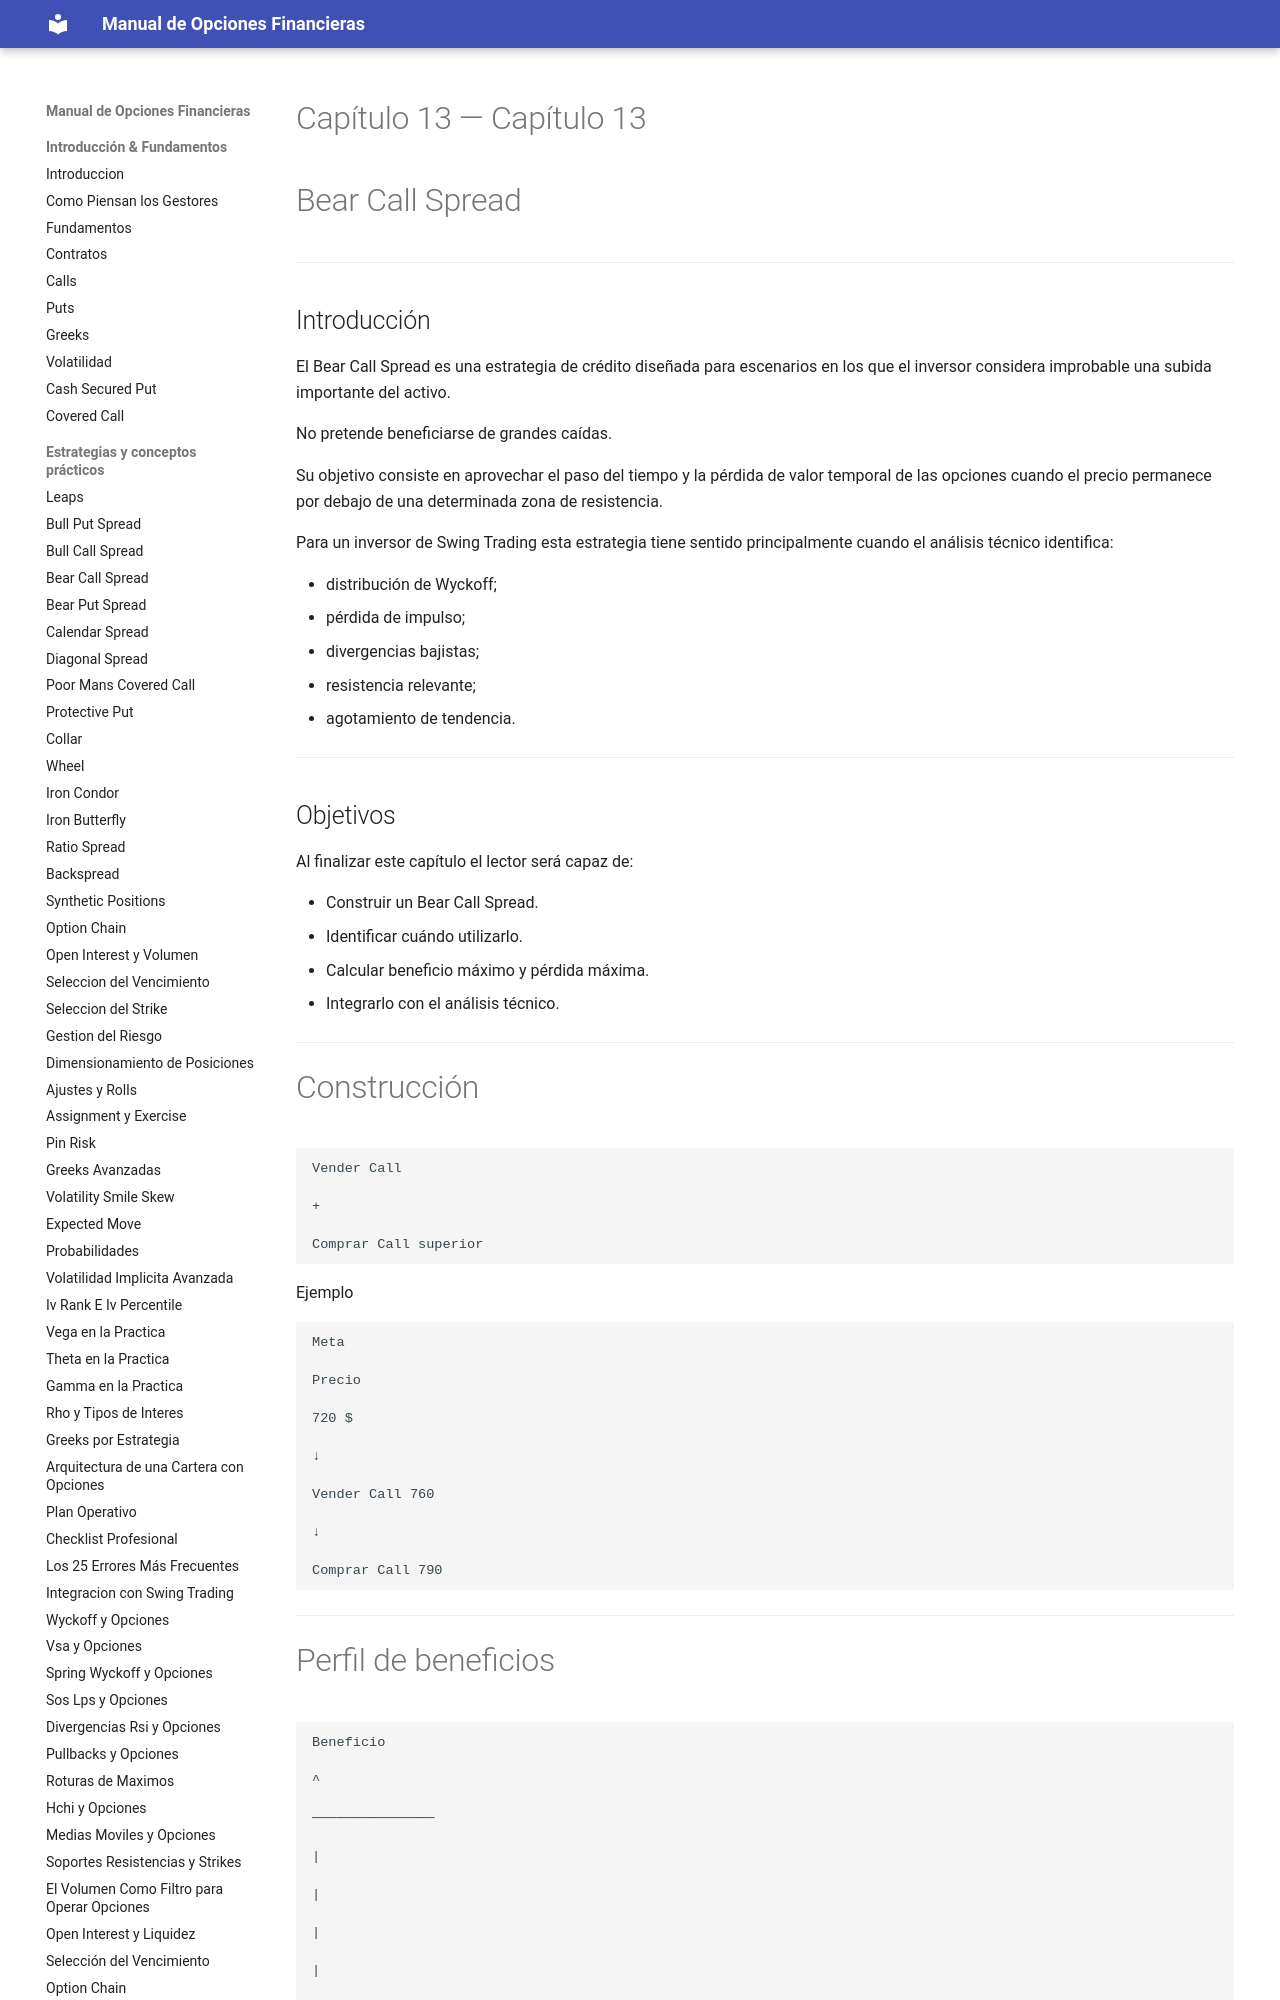

repository: juanahs/opciones-financieras · page: 13-bear-call-spread/index.html · generator: mkdocs

---
description: ""
date: 2026-09-21
tags: []
draft: false
title: "Capítulo 13 — Bear Call Spread"

---

# Capítulo 13 — Bear Call Spread



---

## Introducción

El Bear Call Spread es una estrategia de crédito diseñada para escenarios en los que el inversor considera improbable una subida importante del activo.

No pretende beneficiarse de grandes caídas.
